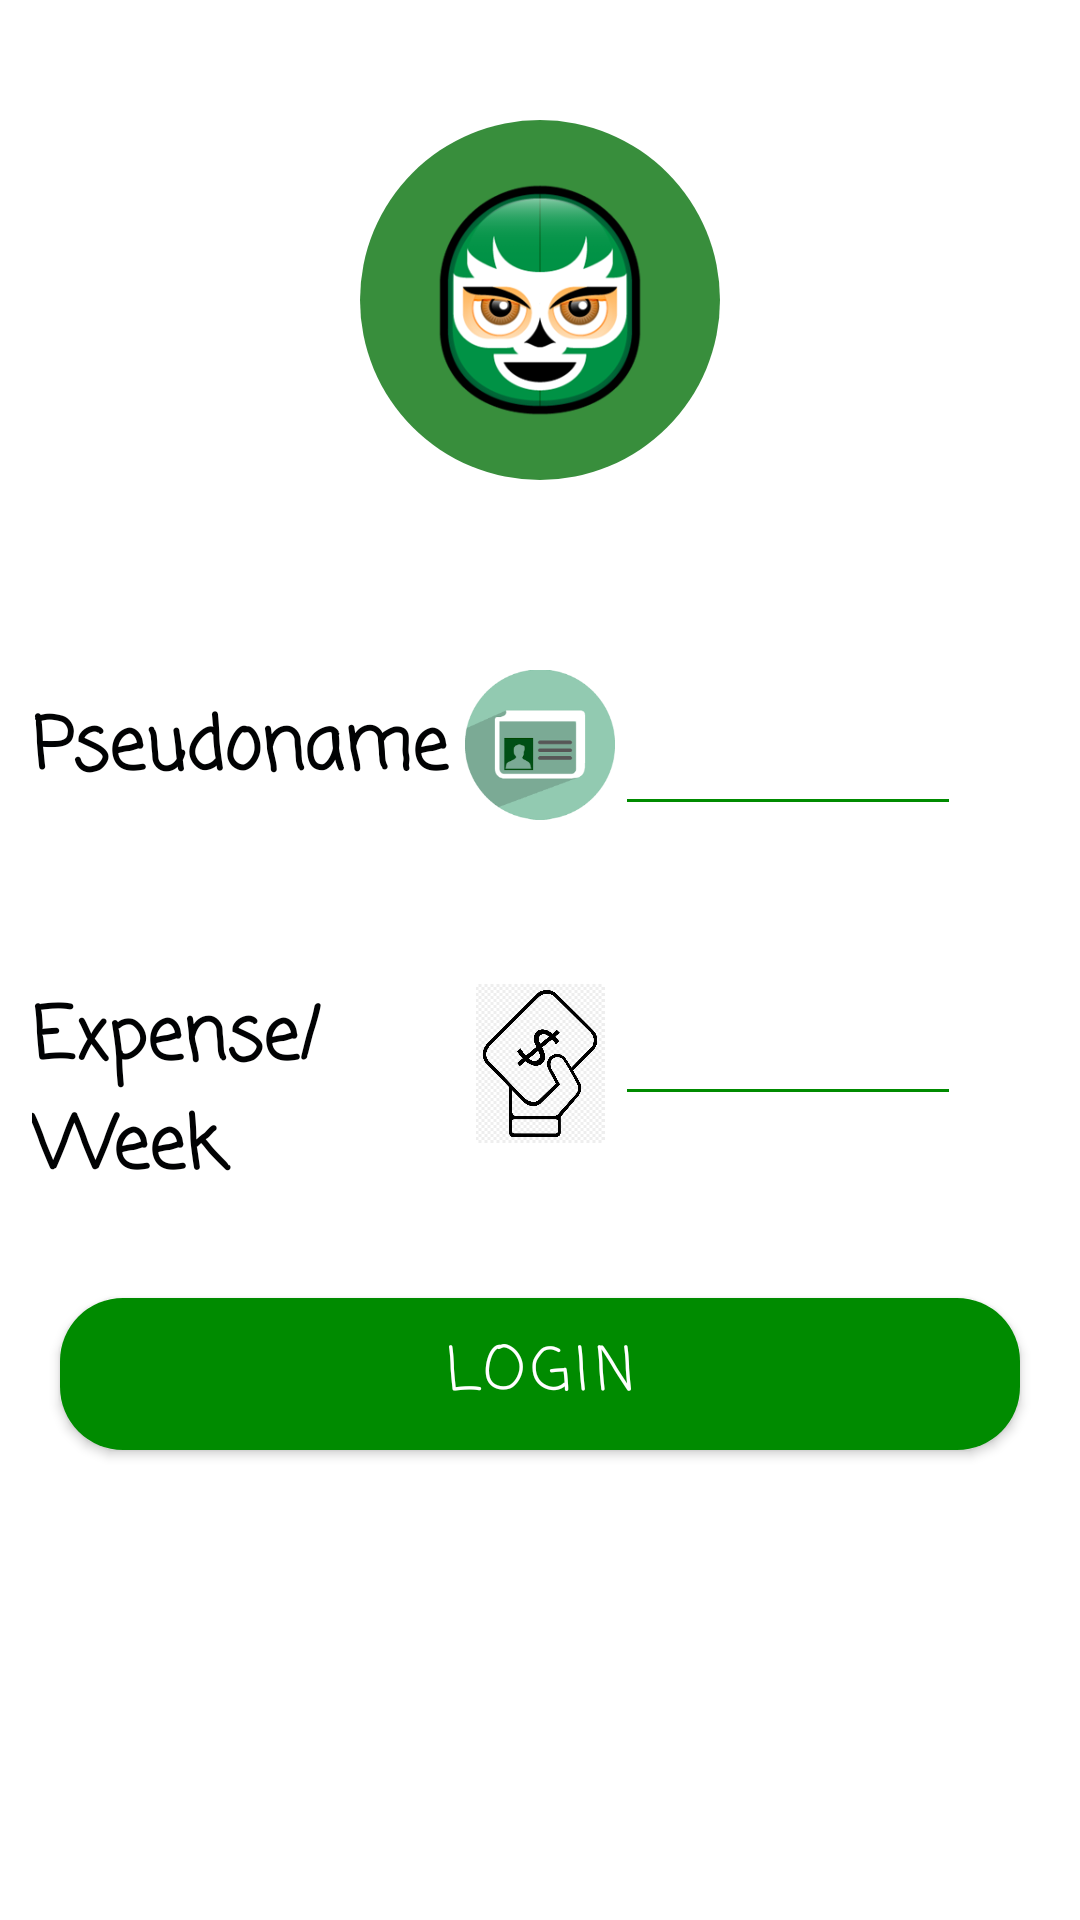

The Android layout XML behind this screen, and the referenced resources:
<!-- AndroidManifest.xml: activity theme AppTheme.NoActionBar -->
<!-- res/layout/activity_main.xml -->
<?xml version="1.0" encoding="utf-8"?>
<ScrollView xmlns:android="http://schemas.android.com/apk/res/android"
    xmlns:app="http://schemas.android.com/apk/res-auto"
    xmlns:tools="http://schemas.android.com/tools"
    android:layout_width="match_parent"
    android:layout_height="match_parent"
    tools:context=".MainActivity"
    android:background="@color/white">

    <LinearLayout
        android:layout_width="match_parent"
        android:layout_height="wrap_content"
        android:orientation="vertical">


        <RelativeLayout
            android:layout_width="match_parent"
            android:layout_height="200dp"
            android:background="@drawable/gradientbackground">

            <ImageView
                android:layout_width="120dp"
                android:layout_height="120dp"
                android:contentDescription="@string/app_name"
                android:background="@drawable/user_shape"
                android:src="@drawable/user"
                android:layout_centerInParent="true"/>

        </RelativeLayout>

        <LinearLayout
            android:layout_width="match_parent"
            android:layout_height="wrap_content"
            android:orientation="horizontal"
            android:weightSum="1.0"
            android:layout_marginHorizontal="32px"
            android:layout_marginVertical="64px" >

            <com.google.android.material.textview.MaterialTextView
                android:id="@+id/nomTextView"
                android:layout_width="0dip"
                android:layout_height="wrap_content"
                android:layout_weight="0.5"
                android:text="Pseudoname"
                android:textColor="@color/black"
                android:textSize="24sp"
                android:hint="name"
                style="@style/Casual"/>

            <ImageView
                android:id="@+id/nom"
                android:layout_width="50dp"
                android:layout_height="53dp"
                android:src="@drawable/nom"
                android:layout_gravity="center"/>

            <EditText
                android:id="@+id/name"
                android:layout_width="0dip"
                android:layout_height="wrap_content"
                android:layout_weight="0.4"
                android:ems="10"
                android:gravity="right"
                android:inputType="text"
                android:textSize="24sp"
                android:backgroundTint="@color/endblue"
                android:textColor="@color/black"
                style="@style/Casual"/>

        </LinearLayout>



            <LinearLayout
                android:layout_width="match_parent"
                android:layout_height="wrap_content"
                android:orientation="horizontal"
                android:weightSum="1.0"
                android:layout_marginHorizontal="32px"
                android:layout_marginVertical="64px" >

                <com.google.android.material.textview.MaterialTextView
                    android:id="@+id/amountTextView"
                    android:layout_width="0dip"
                    android:layout_height="wrap_content"
                    android:layout_weight="0.5"
                    android:text="Expense/Week"
                    android:textColor="@color/black"
                    android:textSize="24sp"
                    style="@style/Casual"/>

                <ImageView
                    android:id="@+id/amountImg"
                    android:layout_width="50dp"
                    android:layout_height="53dp"
                    android:src="@drawable/amount"
                    android:layout_gravity="center"/>

                <EditText
                    android:id="@+id/expenseAmount"
                    android:layout_width="0dip"
                    android:layout_height="wrap_content"
                    android:layout_weight="0.4"
                    android:ems="10"
                    android:gravity="right"
                    android:inputType="numberDecimal"
                    android:textSize="24sp"
                    android:backgroundTint="@color/endblue"
                    android:textColor="@color/black"
                    style="@style/Casual"/>

            </LinearLayout>



        <Button
            android:layout_width="match_parent"
            android:layout_height="wrap_content"
            android:layout_margin="20dp"
            android:background="@drawable/buttonshape"
            android:onClick="Login"
            android:radius="21dp"
            android:text="Login"
            android:textColor="@android:color/white"
            android:textSize="20sp" />

    </LinearLayout>
</ScrollView>
<!-- resources referenced by this layout -->
<resources>
  <color name="black">#010203</color>
  <color name="endblue">#008B00</color>
  <color name="white">#FFFFFF</color>
  <!-- drawable amount: png bitmap (drawable, 54966 bytes) -->
  <!-- drawable buttonshape (drawable) -->
  <shape
      xmlns:android="http://schemas.android.com/apk/res/android"
      android:shape="rectangle"   >
  
      <solid
          android:color="@color/success" >
      </solid>
  
      <corners
          android:radius="21dp"   >
      </corners>
  
  </shape>
  <!-- drawable nom: png bitmap (drawable, 3395 bytes) -->
  <!-- drawable user: png bitmap (drawable, 32402 bytes) -->
  <!-- drawable user_shape (drawable) -->
  <?xml version="1.0" encoding="utf-8"?>
  <shape xmlns:android="http://schemas.android.com/apk/res/android"
      android:shape="rectangle">
      <solid android:color="@color/success" />
      <corners android:radius="250dp" />
      <padding
          android:bottom="20dp"
          android:left="20dp"
          android:right="20dp"
          android:top="20dp" />
  </shape>
  <string name="app_name">Expense Tracker</string>
  <style name="Casual">
          <item name="android:fontFamily">casual</item>
          <item name="android:textStyle">bold</item>
  
  
      </style>
  <style name="AppTheme.NoActionBar">
          <item name="windowActionBar">false</item>
          <item name="windowNoTitle">true</item>
      </style>
  <color name="success">#388E3C</color>
</resources>
